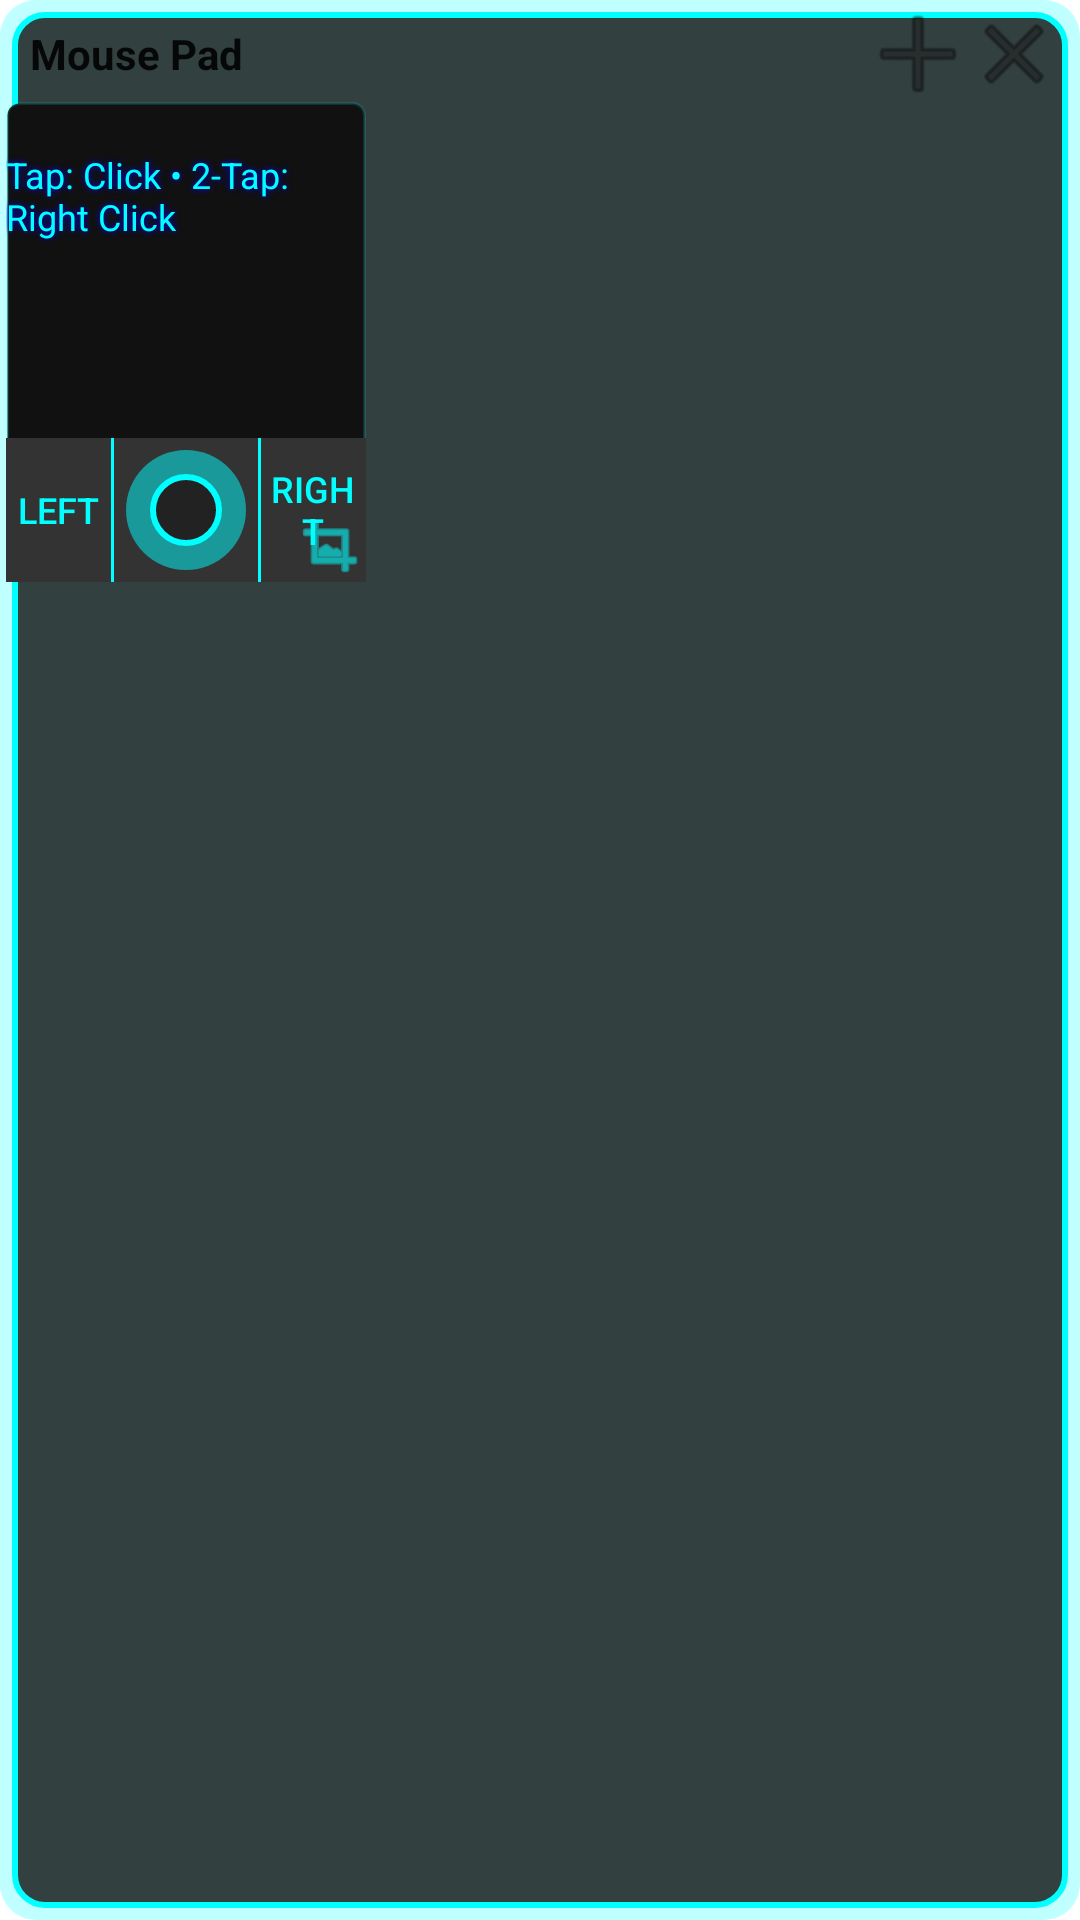

Android layout source for this screen:
<!-- AndroidManifest.xml: fallback theme Theme.MaterialComponents.DayNight.NoActionBar -->
<!-- res/layout/mouse_pad_overlay.xml -->
<?xml version="1.0" encoding="utf-8"?>
<LinearLayout xmlns:android="http://schemas.android.com/apk/res/android"
    android:layout_width="wrap_content"
    android:layout_height="wrap_content"
    android:orientation="vertical"
    android:background="@drawable/bg_mouse_pad"
    android:padding="2dp">


    <LinearLayout
        android:id="@+id/title_bar"
        android:layout_width="match_parent"
        android:layout_height="32dp"
        android:orientation="horizontal"
        android:gravity="center_vertical"
        android:background="@android:color/transparent"
        android:paddingStart="8dp"
        android:paddingEnd="4dp"
        android:clickable="true"
        android:focusable="true">

        <TextView
            android:id="@+id/mouse_pad_title"
            android:layout_width="0dp"
            android:layout_height="wrap_content"
            android:layout_weight="1"
            android:text="Mouse Pad"
            android:textColor="?android:attr/textColorPrimary"
            android:textStyle="bold"
            android:textSize="14sp" />

        <ImageButton
            android:id="@+id/btn_settings"
            android:layout_width="32dp"
            android:layout_height="32dp"
            android:background="?android:attr/selectableItemBackgroundBorderless"
            android:src="@drawable/cog_outline"
            android:padding="6dp"
            android:contentDescription="Settings"
            android:tint="?android:attr/textColorPrimary" />

        <ImageButton
            android:id="@+id/btn_minimize"
            android:layout_width="32dp"
            android:layout_height="32dp"
            android:background="?android:attr/selectableItemBackgroundBorderless"
            android:src="@android:drawable/ic_menu_close_clear_cancel"
            android:rotation="45"
            android:contentDescription="Minimize"
            android:tint="?android:attr/textColorPrimary" />


        <ImageButton
            android:id="@+id/btn_close"
            android:layout_width="32dp"
            android:layout_height="32dp"
            android:background="?android:attr/selectableItemBackgroundBorderless"
            android:src="@android:drawable/ic_menu_close_clear_cancel"
            android:contentDescription="Close"
            android:tint="?android:attr/textColorPrimary" />

    </LinearLayout>


    <FrameLayout
        android:layout_width="360px"
        android:layout_height="480px"
        android:background="#00000000">

        <View
            android:layout_width="match_parent"
            android:layout_height="match_parent"
            android:background="@drawable/bg_mouse_pad_track_surface" />

        <TextView
            android:id="@+id/mouse_pad_instructions"
            android:layout_width="wrap_content"
            android:layout_height="wrap_content"
            android:layout_gravity="center_horizontal|top"
            android:layout_marginTop="16dp"
            android:text="Tap: Click • 2-Tap: Right Click"
            android:textColor="#00FFFF"
            android:shadowColor="#0000FF"
            android:shadowDx="0"
            android:shadowDy="0"
            android:shadowRadius="5"
            android:textSize="12sp" />


        <View
            android:id="@+id/trackpad_surface"
            android:layout_width="match_parent"
            android:layout_height="match_parent"
            android:layout_marginBottom="48dp"
            android:clickable="true"
            android:focusable="true" />


        <LinearLayout
            android:layout_width="match_parent"
            android:layout_height="48dp"
            android:layout_gravity="bottom"
            android:orientation="horizontal"
            android:background="#333333">

            <Button
                android:id="@+id/btn_left_click"
                android:layout_width="0dp"
                android:layout_height="match_parent"
                android:layout_weight="1"
                android:background="?android:attr/selectableItemBackground"
                android:text="Left"
                android:textColor="#00FFFF"
                android:textSize="12sp" />

            <View
                android:layout_width="1dp"
                android:layout_height="match_parent"
                android:background="#00FFFF"/>

            <ImageButton
                android:id="@+id/btn_magnifier_toggle"
                android:layout_width="40dp"
                android:layout_height="40dp"
                android:layout_gravity="center_vertical"
                android:layout_margin="4dp"
                android:background="@drawable/bg_mouse_pad_fab"
                android:src="@drawable/ic_magnifier"
                android:padding="8dp"
                android:contentDescription="Toggle Magnifier"
                android:tint="#00FFFF" />

            <View
                android:layout_width="1dp"
                android:layout_height="match_parent"
                android:background="#00FFFF"/>

            <Button
                android:id="@+id/btn_right_click"
                android:layout_width="0dp"
                android:layout_height="match_parent"
                android:layout_weight="1"
                android:background="?android:attr/selectableItemBackground"
                android:text="Right"
                android:textColor="#00FFFF"
                android:textSize="12sp" />
        </LinearLayout>


        <ImageView
            android:id="@+id/resize_handle"
            android:layout_width="24dp"
            android:layout_height="24dp"
            android:layout_gravity="bottom|end"
            android:src="@android:drawable/ic_menu_crop"
            android:tint="#00FFFF"
            android:clickable="true"
            android:focusable="true" />
    </FrameLayout>

</LinearLayout>
<!-- resources referenced by this layout -->
<resources>
  <!-- drawable bg_mouse_pad (drawable) -->
  <?xml version="1.0" encoding="utf-8"?>
  <layer-list xmlns:android="http://schemas.android.com/apk/res/android">
  
      <item>
          <shape android:shape="rectangle">
              <solid android:color="#4000FFFF"/>
              <corners android:radius="12dp"/>
              <padding android:left="2dp" android:top="2dp" android:right="2dp" android:bottom="2dp"/>
          </shape>
      </item>
  
      <item android:left="2dp" android:top="2dp" android:right="2dp" android:bottom="2dp">
          <shape android:shape="rectangle">
              <solid android:color="#CC111111"/>
              <corners android:radius="10dp"/>
              <stroke android:width="2dp" android:color="#00FFFF"/>
          </shape>
      </item>
  </layer-list>
  <!-- drawable bg_mouse_pad_fab (drawable) -->
  <?xml version="1.0" encoding="utf-8"?>
  <layer-list xmlns:android="http://schemas.android.com/apk/res/android">
  
      <item>
          <shape android:shape="oval">
              <solid android:color="#8000FFFF"/>
              <padding android:left="4dp" android:top="4dp" android:right="4dp" android:bottom="4dp"/>
          </shape>
      </item>
  
      <item android:left="4dp" android:top="4dp" android:right="4dp" android:bottom="4dp">
          <shape android:shape="oval">
              <solid android:color="#FF222222"/>
              <stroke android:width="2dp" android:color="#00FFFF"/>
          </shape>
      </item>
  </layer-list>
  <!-- drawable bg_mouse_pad_track_surface (drawable) -->
  <?xml version="1.0" encoding="utf-8"?>
  <shape xmlns:android="http://schemas.android.com/apk/res/android" android:shape="rectangle">
      <solid android:color="#FF111111" />
      <corners android:radius="4dp" />
      <stroke android:width="1dp" android:color="#2200FFFF" />
  </shape>
  <!-- drawable cog_outline (drawable) -->
  <vector xmlns:android="http://schemas.android.com/apk/res/android"
      android:width="24dp"
      android:height="24dp"
      android:viewportWidth="24"
      android:viewportHeight="24">
    <path
        android:fillColor="?attr/colorLabel"
        android:pathData="M19.14,12.94c0.04,-0.3 0.06,-0.61 0.06,-0.94c0,-0.32 -0.02,-0.64 -0.07,-0.94l2.03,-1.58a0.49,0.49 0,0 0,0.12 -0.61l-1.92,-3.32a0.488,0.488 0,0 0,-0.59 -0.22l-2.39,0.96c-0.5,-0.38 -1.03,-0.7 -1.62,-0.94L14.4,2.81a0.494,0.494 0,0 0,-0.49 -0.41h-3.84a0.49,0.49 0,0 0,-0.49 0.41l-0.36,2.53c-0.59,0.24 -1.13,0.57 -1.62,0.94l-2.39,-0.96c-0.24,-0.09 -0.52,0 -0.6,0.22l-1.92,3.32c-0.12,0.21 -0.07,0.47 0.12,0.61l2.03,1.58c-0.05,0.3 -0.07,0.62 -0.07,0.94s0.02,0.64 0.07,0.94l-2.03,1.58a0.49,0.49 0,0 0,-0.12 0.61l1.92,3.32c0.12,0.22 0.37,0.31 0.59,0.22l2.39,-0.96c0.5,0.38 1.03,0.7 1.62,0.94l0.36,2.54c0.05,0.24 0.24,0.41 0.49,0.41h3.84c0.24,0 0.44,-0.17 0.49,-0.41l0.36,-2.53c0.59,-0.24 1.13,-0.56 1.62,-0.94l2.39,0.96c0.23,0.09 0.49,0 0.6,-0.22l1.92,-3.32c0.12,-0.21 0.07,-0.47 -0.12,-0.61l-2.01,-1.58zM12,15.6c-1.98,0 -3.6,-1.62 -3.6,-3.6s1.62,-3.6 3.6,-3.6s3.6,1.62 3.6,3.6s-1.62,3.6 -3.6,3.6z"/>
  </vector>
</resources>
